Labelled photos from "tumorous_and_nontumorous", an image-classification folder in Codster7SH/Brain-tumore-Prediction-model. The possible labels are: non-tumorous, tumorous.

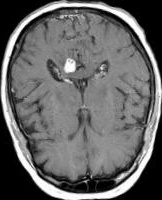
Label: non-tumorous

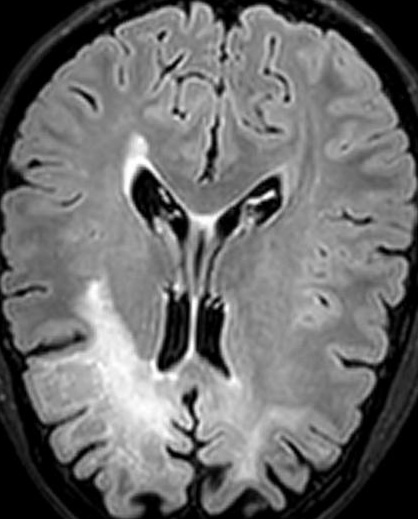
Label: non-tumorous

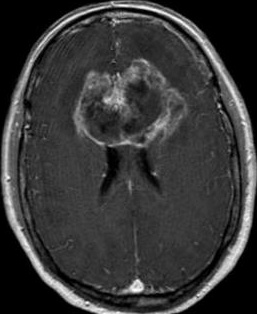
Label: tumorous

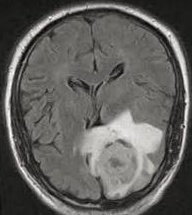
Label: tumorous

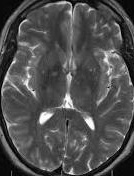
Label: non-tumorous

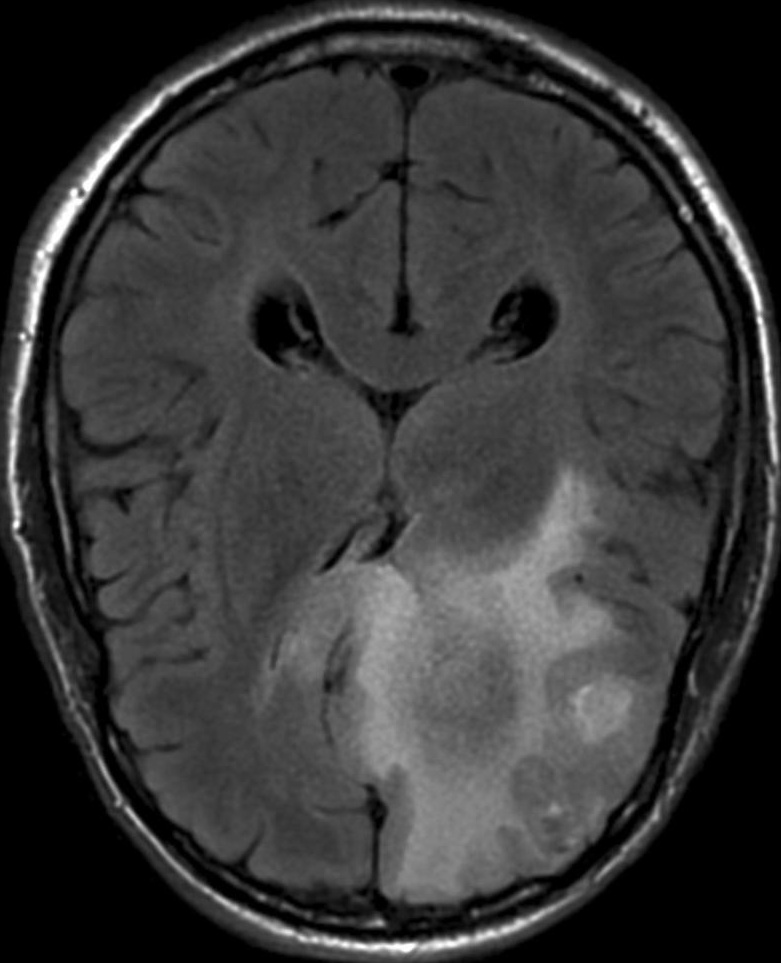
Label: tumorous
